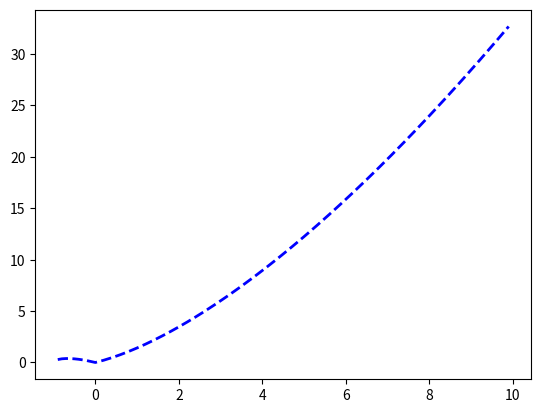

This figure's Python source:
import numpy as np
import matplotlib.pyplot as plt

x = np.arange(-10, 10, 0.1)
y = np.sqrt(x**2 * (x + 1))
plt.plot(x, y, linewidth=2, linestyle="dashed", color="blue")
plt.show()
